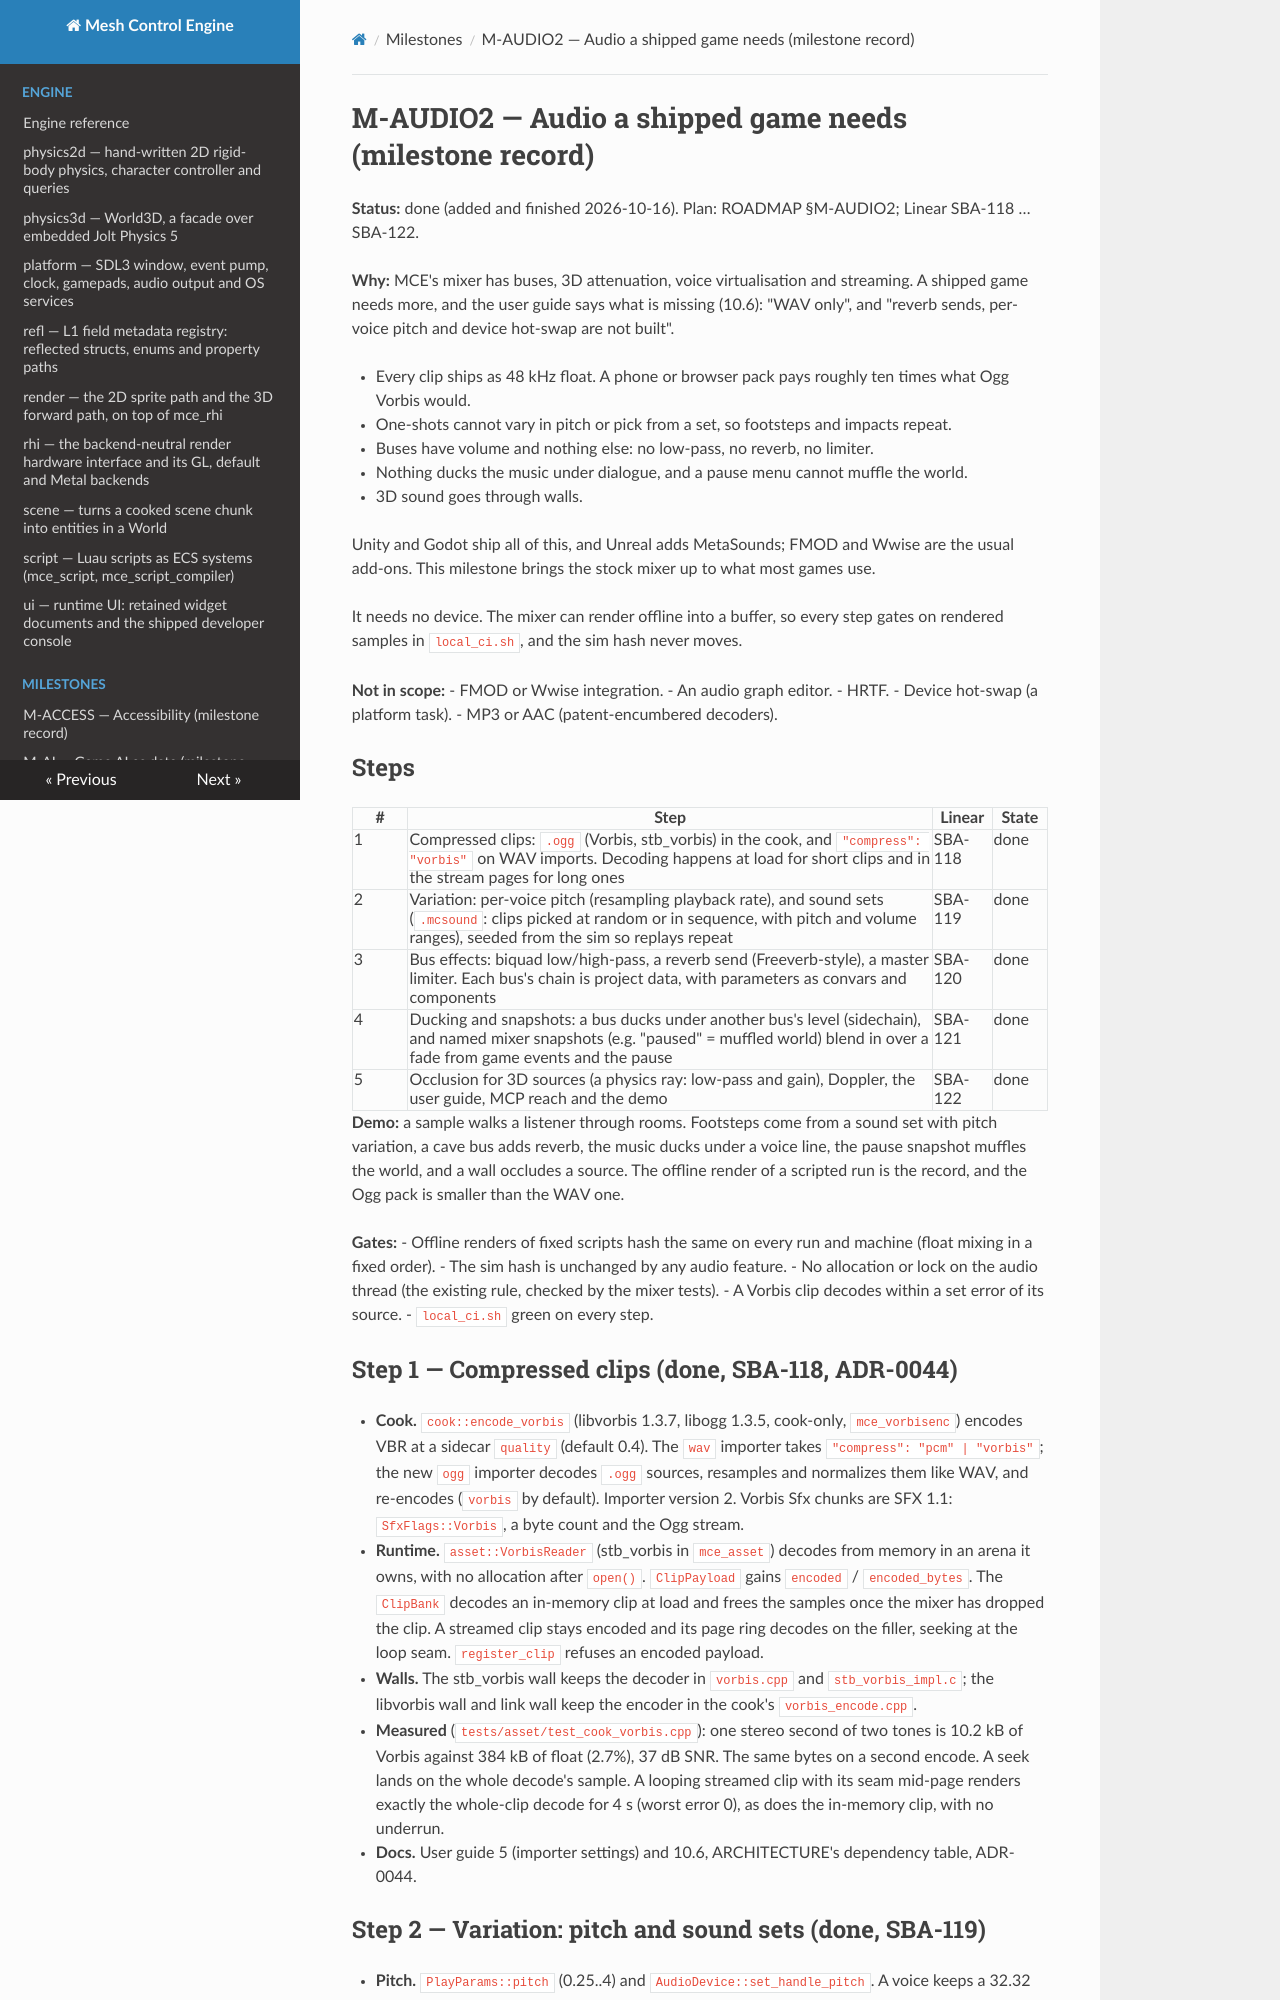

repository: sberkan09/mesh_control_engine · page: milestones/M-AUDIO2/index.html · generator: mkdocs

# M-AUDIO2 — Audio a shipped game needs (milestone record)

**Status:** done (added and finished 2026-10-16). Plan: ROADMAP §M-AUDIO2; Linear SBA-118 … SBA-122.

**Why:** MCE's mixer has buses, 3D attenuation, voice virtualisation and streaming. A shipped game needs more,
and the user guide says what is missing (10.6): "WAV only", and "reverb sends, per-voice pitch and device
hot-swap are not built".

- Every clip ships as 48 kHz float. A phone or browser pack pays roughly ten times what Ogg Vorbis would.
- One-shots cannot vary in pitch or pick from a set, so footsteps and impacts repeat.
- Buses have volume and nothing else: no low-pass, no reverb, no limiter.
- Nothing ducks the music under dialogue, and a pause menu cannot muffle the world.
- 3D sound goes through walls.

Unity and Godot ship all of this, and Unreal adds MetaSounds; FMOD and Wwise are the usual add-ons. This
milestone brings the stock mixer up to what most games use.

It needs no device. The mixer can render offline into a buffer, so every step gates on rendered samples in
`local_ci.sh`, and the sim hash never moves.

**Not in scope:**
- FMOD or Wwise integration.
- An audio graph editor.
- HRTF.
- Device hot-swap (a platform task).
- MP3 or AAC (patent-encumbered decoders).

## Steps

| # | Step | Linear | State |
|---|---|---|---|
| 1 | Compressed clips: `.ogg` (Vorbis, stb_vorbis) in the cook, and `"compress": "vorbis"` on WAV imports. Decoding happens at load for short clips and in the stream pages for long ones | SBA-118 | done |
| 2 | Variation: per-voice pitch (resampling playback rate), and sound sets (`.mcsound`: clips picked at random or in sequence, with pitch and volume ranges), seeded from the sim so replays repeat | SBA-119 | done |
| 3 | Bus effects: biquad low/high-pass, a reverb send (Freeverb-style), a master limiter. Each bus's chain is project data, with parameters as convars and components | SBA-120 | done |
| 4 | Ducking and snapshots: a bus ducks under another bus's level (sidechain), and named mixer snapshots (e.g. "paused" = muffled world) blend in over a fade from game events and the pause | SBA-121 | done |
| 5 | Occlusion for 3D sources (a physics ray: low-pass and gain), Doppler, the user guide, MCP reach and the demo | SBA-122 | done |

**Demo:** a sample walks a listener through rooms. Footsteps come from a sound set with pitch variation, a
cave bus adds reverb, the music ducks under a voice line, the pause snapshot muffles the world, and a wall
occludes a source. The offline render of a scripted run is the record, and the Ogg pack is smaller than the
WAV one.

**Gates:**
- Offline renders of fixed scripts hash the same on every run and machine (float mixing in a fixed order).
- The sim hash is unchanged by any audio feature.
- No allocation or lock on the audio thread (the existing rule, checked by the mixer tests).
- A Vorbis clip decodes within a set error of its source.
- `local_ci.sh` green on every step.

## Step 1 — Compressed clips (done, SBA-118, ADR-0044)

- **Cook.** `cook::encode_vorbis` (libvorbis 1.3.7, libogg 1.3.5, cook-only, `mce_vorbisenc`) encodes VBR at a
  sidecar `quality` (default 0.4). The `wav` importer takes `"compress": "pcm" | "vorbis"`; the new `ogg`
  importer decodes `.ogg` sources, resamples and normalizes them like WAV, and re-encodes (`vorbis` by default).
  Importer version 2. Vorbis Sfx chunks are SFX 1.1: `SfxFlags::Vorbis`, a byte count and the Ogg stream.
- **Runtime.** `asset::VorbisReader` (stb_vorbis in `mce_asset`) decodes from memory in an arena it owns, with
  no allocation after `open()`. `ClipPayload` gains `encoded` / `encoded_bytes`. The `ClipBank` decodes an
  in-memory clip at load and frees the samples once the mixer has dropped the clip. A streamed clip stays
  encoded and its page ring decodes on the filler, seeking at the loop seam. `register_clip` refuses an
  encoded payload.
- **Walls.** The stb_vorbis wall keeps the decoder in `vorbis.cpp` and `stb_vorbis_impl.c`; the libvorbis wall
  and link wall keep the encoder in the cook's `vorbis_encode.cpp`.
- **Measured** (`tests/asset/test_cook_vorbis.cpp`): one stereo second of two tones is 10.2 kB of Vorbis
  against 384 kB of float (2.7%), 37 dB SNR. The same bytes on a second encode. A seek lands on the whole
  decode's sample. A looping streamed clip with its seam mid-page renders exactly the whole-clip decode for
  4 s (worst error 0), as does the in-memory clip, with no underrun.
- **Docs.** User guide 5 (importer settings) and 10.6, ARCHITECTURE's dependency table, ADR-0044.
